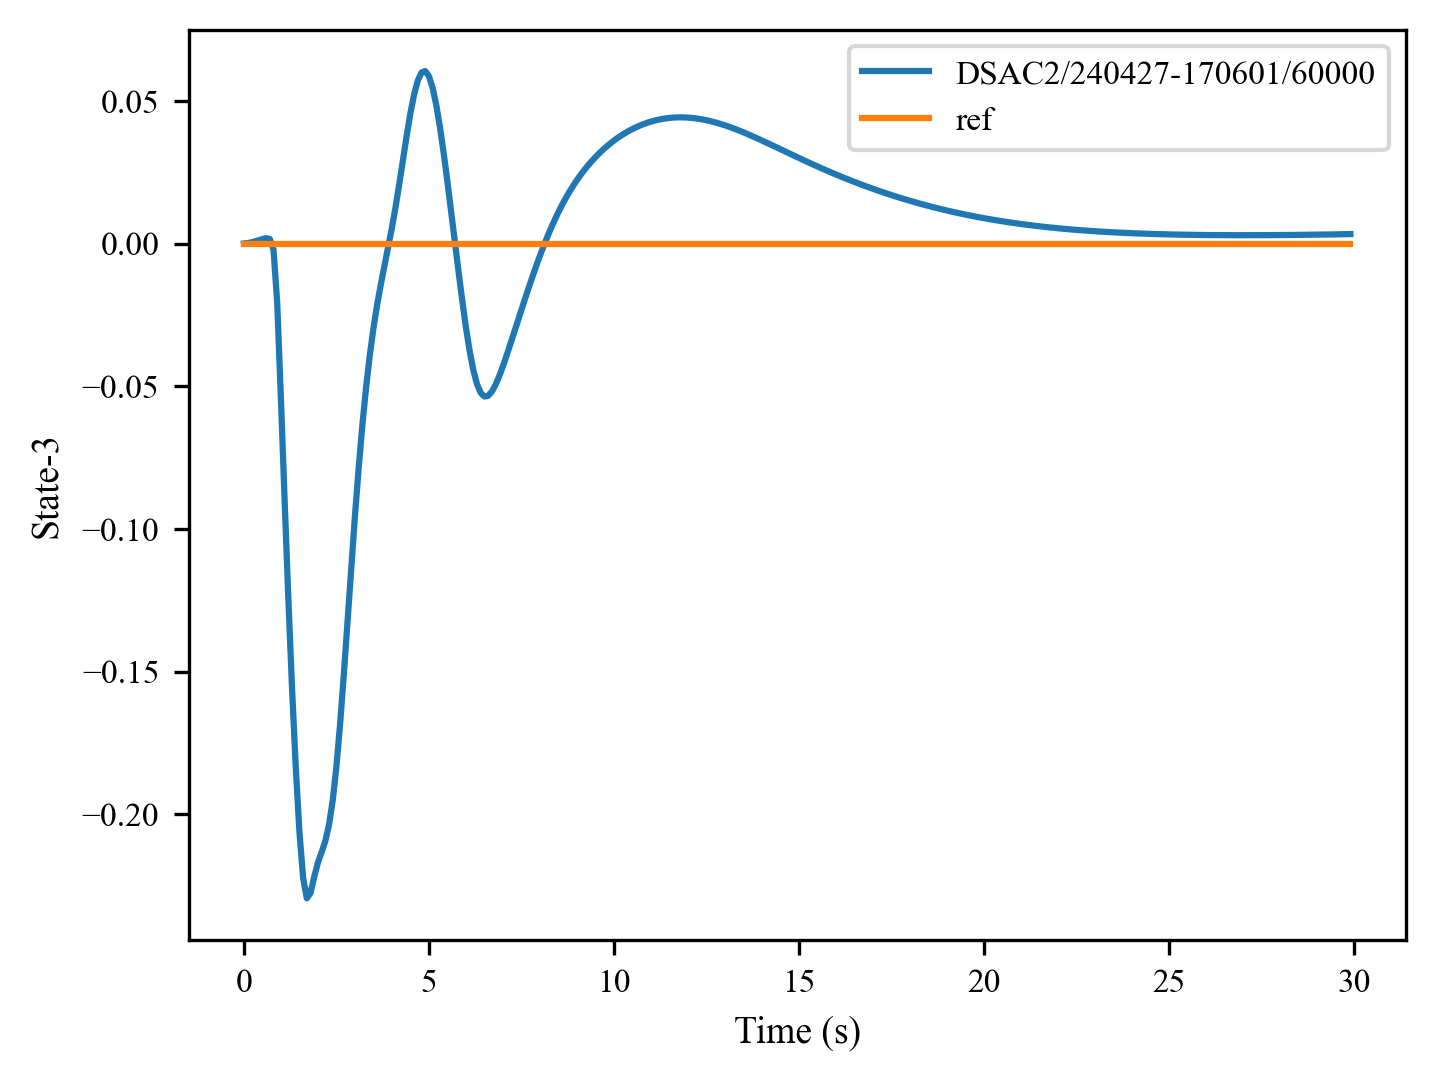

Data behind this chart, as committed beside it:
, 0, 1, 2, 3, 4, 5, 6, 7, 8, 9, 10, 11, 12, 13, 14, 15, 16, 17, 18, 19, 20, 21, 22
0, 0.0, 0.0001484, 0.0004035, 0.0007379, 0.001127, 0.001537, 0.001863, 0.001581, -0.00214, -0.02074, -0.05427, -0.08983, -0.1241, -0.1556, -0.1832, -0.206, -0.2223, -0.2294, -0.2276, -0.2219, -0.2169, -0.2132, -0.2093
1, 0.0, 0.0, 0.0, 0.0, 0.0, 0.0, 0.0, 0.0, 0.0, 0.0, 0.0, 0.0, 0.0, 0.0, 0.0, 0.0, 0.0, 0.0, 0.0, 0.0, 0.0, 0.0, 0.0
